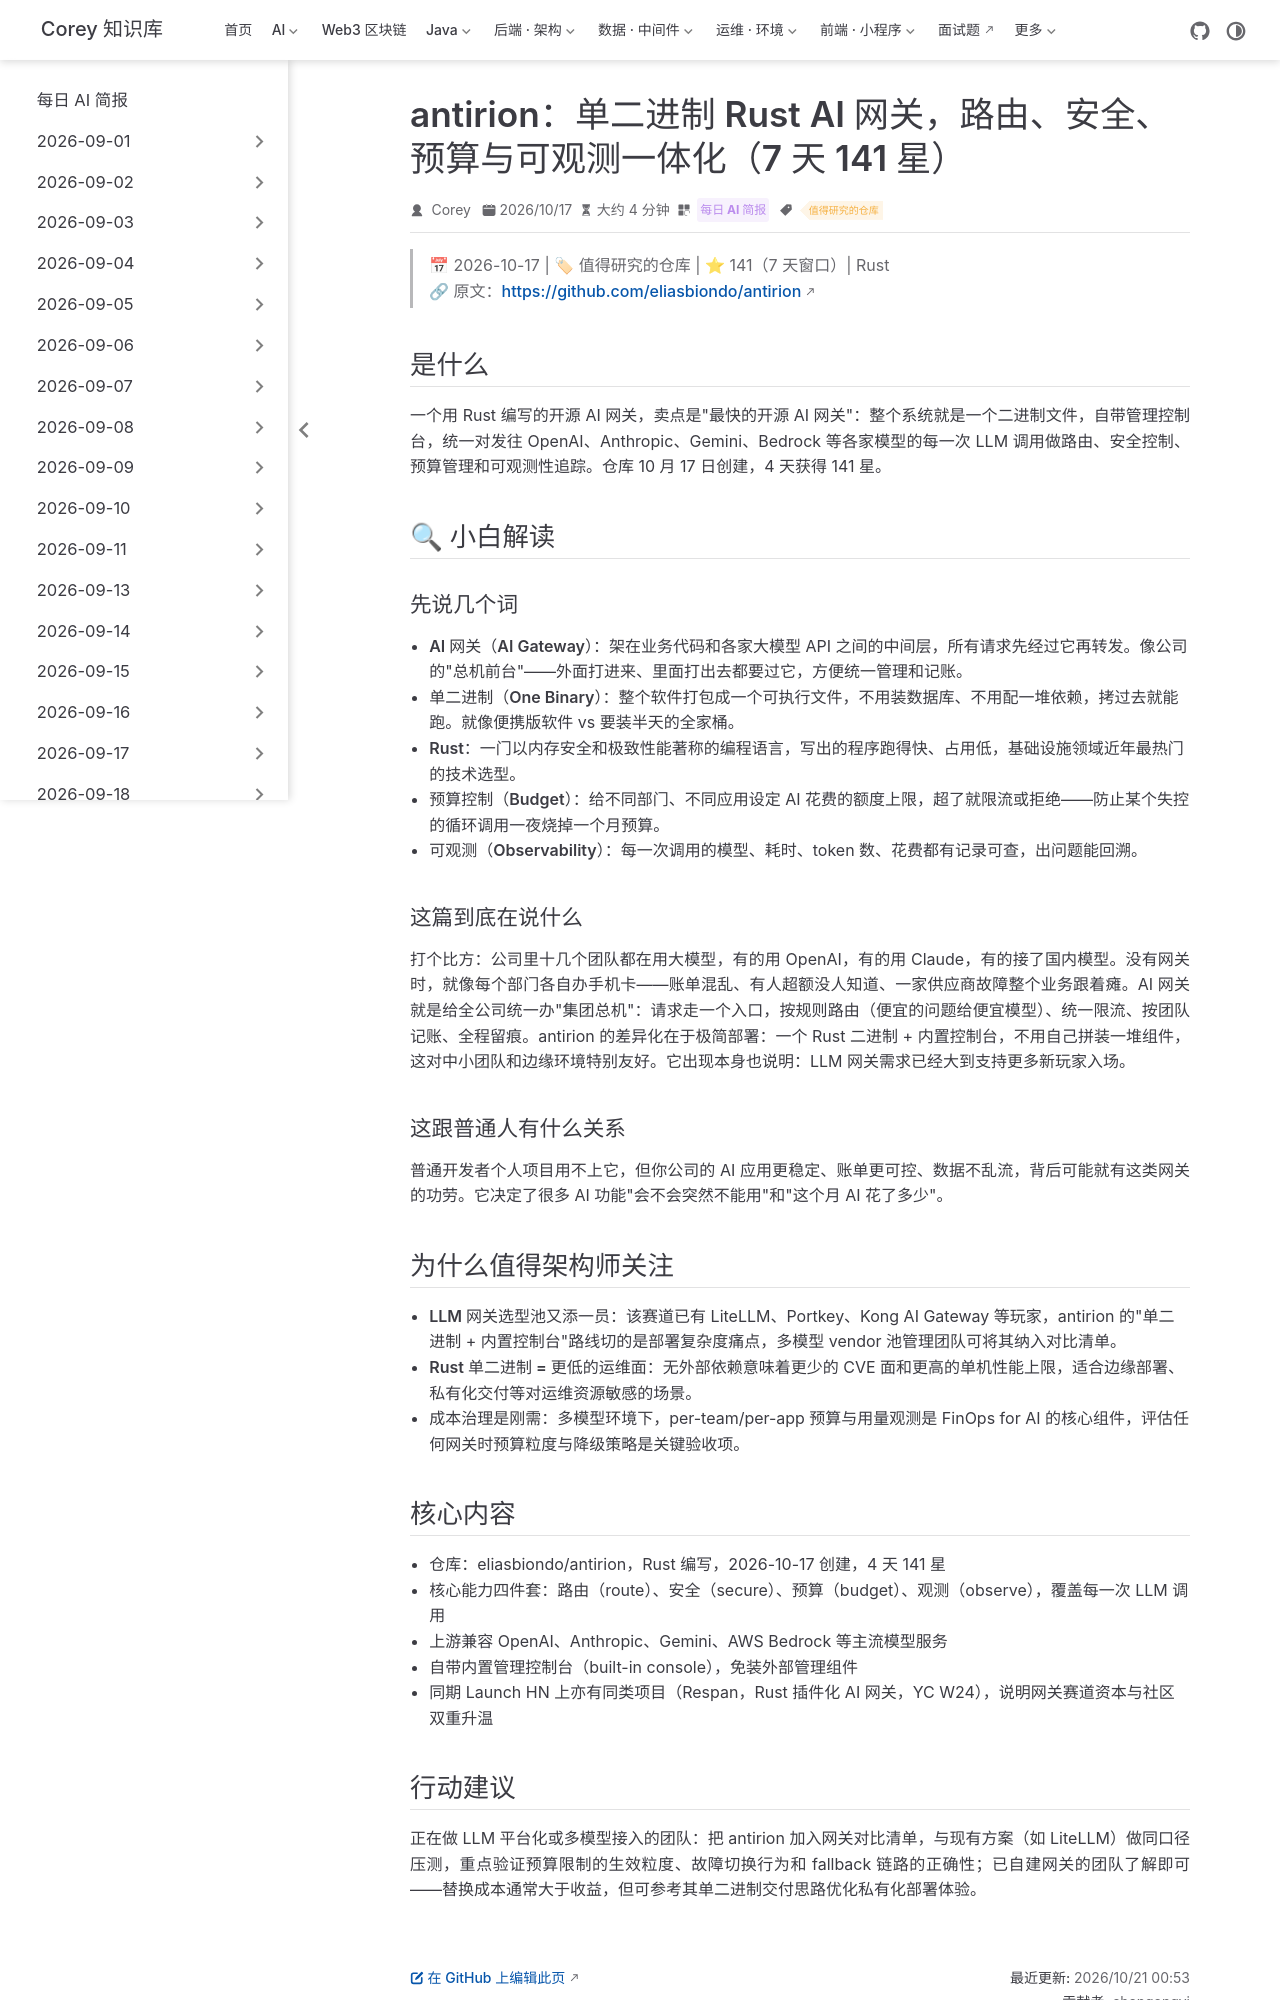

repository: code-corey/code-corey.github.io · page: News/2026-10-21/04-antirion-ai-gateway.html · generator: jekyll

---
title: "antirion：单二进制 Rust AI 网关，路由、安全、预算与可观测一体化（7 天 141 星）"
shortTitle: "Antirion Rust AI 网关"
sidebarGroup: "2026-10-21"
order: 4
date: 2026-10-17
category:
  - "每日 AI 简报"
tag:
  - "值得研究的仓库"
description: "Rust 编写的开源 AI 网关：一个二进制文件 + 内置控制台，统一管理对 OpenAI/Anthropic/Gemini/Bedrock 等所有 LLM 调用的路由、安全、预算与观测。"
---

# antirion：单二进制 Rust AI 网关，路由、安全、预算与可观测一体化（7 天 141 星）

> 📅 2026-10-17 | 🏷 值得研究的仓库 | ⭐ 141（7 天窗口）| Rust
> 🔗 原文：https://github.com/eliasbiondo/antirion

## 是什么

一个用 Rust 编写的开源 AI 网关，卖点是"最快的开源 AI 网关"：整个系统就是一个二进制文件，自带管理控制台，统一对发往 OpenAI、Anthropic、Gemini、Bedrock 等各家模型的每一次 LLM 调用做路由、安全控制、预算管理和可观测性追踪。仓库 10 月 17 日创建，4 天获得 141 星。

## 🔍 小白解读

### 先说几个词

- **AI 网关（AI Gateway）**：架在业务代码和各家大模型 API 之间的中间层，所有请求先经过它再转发。像公司的"总机前台"——外面打进来、里面打出去都要过它，方便统一管理和记账。
- **单二进制（One Binary）**：整个软件打包成一个可执行文件，不用装数据库、不用配一堆依赖，拷过去就能跑。就像便携版软件 vs 要装半天的全家桶。
- **Rust**：一门以内存安全和极致性能著称的编程语言，写出的程序跑得快、占用低，基础设施领域近年最热门的技术选型。
- **预算控制（Budget）**：给不同部门、不同应用设定 AI 花费的额度上限，超了就限流或拒绝——防止某个失控的循环调用一夜烧掉一个月预算。
- **可观测（Observability）**：每一次调用的模型、耗时、token 数、花费都有记录可查，出问题能回溯。

### 这篇到底在说什么

打个比方：公司里十几个团队都在用大模型，有的用 OpenAI，有的用 Claude，有的接了国内模型。没有网关时，就像每个部门各自办手机卡——账单混乱、有人超额没人知道、一家供应商故障整个业务跟着瘫。AI 网关就是给全公司统一办"集团总机"：请求走一个入口，按规则路由（便宜的问题给便宜模型）、统一限流、按团队记账、全程留痕。antirion 的差异化在于极简部署：一个 Rust 二进制 + 内置控制台，不用自己拼装一堆组件，这对中小团队和边缘环境特别友好。它出现本身也说明：LLM 网关需求已经大到支持更多新玩家入场。

### 这跟普通人有什么关系

普通开发者个人项目用不上它，但你公司的 AI 应用更稳定、账单更可控、数据不乱流，背后可能就有这类网关的功劳。它决定了很多 AI 功能"会不会突然不能用"和"这个月 AI 花了多少"。

## 为什么值得架构师关注

- **LLM 网关选型池又添一员**：该赛道已有 LiteLLM、Portkey、Kong AI Gateway 等玩家，antirion 的"单二进制 + 内置控制台"路线切的是部署复杂度痛点，多模型 vendor 池管理团队可将其纳入对比清单。
- **Rust 单二进制 = 更低的运维面**：无外部依赖意味着更少的 CVE 面和更高的单机性能上限，适合边缘部署、私有化交付等对运维资源敏感的场景。
- **成本治理是刚需**：多模型环境下，per-team/per-app 预算与用量观测是 FinOps for AI 的核心组件，评估任何网关时预算粒度与降级策略是关键验收项。
